pico-8 play session: hold ← + tap ❎, after a click and taps of 🅾, ❎, 🅾+❎, 🅾 in the second before t = 0

[t = 1 s] hold ← ~1s, tap ❎ ~2×
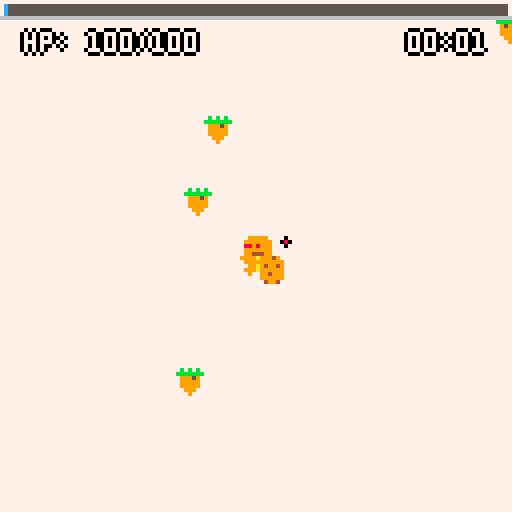
[t = 2 s] hold ← ~2s, tap ❎ ~4×
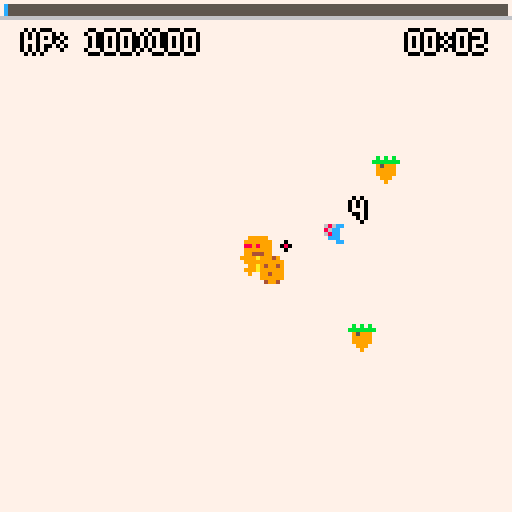
[t = 6 s] hold ← ~6s, tap ❎ ~10×
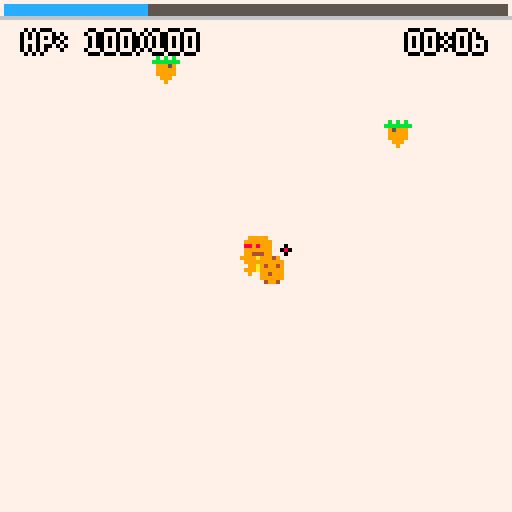
[t = 8 s] hold ← ~8s, tap ❎ ~14×
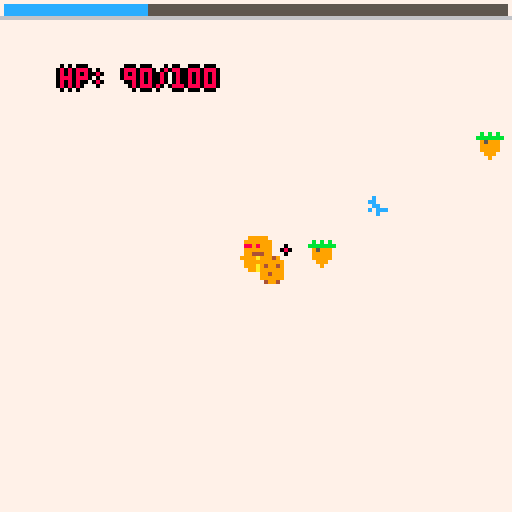

pico-8 cartridge
version 41
__lua__
--candy land survival
--by bandd

--todo: eh.
function _init()
	--global variables
 local_time=0
 --options menu
 music_flag,drums_flag,stat_flag=true,false,false
 version="1.0.2"
 pattern_s=0 
 menuitem(1,"toggle music",toggle_music)
	menuitem(2,"drums only",toggle_drums)
	menuitem(3,"show stats",show_stats)
 -----------------
 pal(14,0)
 pal(15,12+128,1)
 pal(13,1+128,1)
 pal(1,1,1)
 -----------------
 init_states()
 init_mouse()
end

function _update()
 cls(0) 
 update_states()
end

function _draw()
	draw_states()
end
-->8
--tools
--print to center with shadow
function print_b_c(t,x,y,c1,c2)
	local _x=x-#t*2
	print(t,_x+1,y,c2)
	print(t,_x-1,y)
	print(t,_x,y+1)
	print(t,_x,y-1)
	print(t,_x,y,c1)
end

--get direction from cords
function get_dir(x1,y1,x2,y2)
	return atan2(x2-x1,y2-y1)
end

--get direction from objects
function get_dir_(a,b)
	return atan2(b.x-a.x,b.y-a.y)
end


function get_dist_n(a,b,n)
 local x=abs(a.x-b.x)
 local y=abs(a.y-b.y)
 if x+y<n*1.5 then
	 local  _d=sqrt(x*x+y*y)
  return _d<n and _d or n
 else
 	return n
 end 
end

function col(a,b,r)
 local x=abs(a.x-b.x)
 if x>r then return false end
 local y=abs(a.y-b.y)
 if y>r then return false end
 return (x*x+y*y)<r*r 
end

function player_col(e,e_d,dir)
 if p_invuln_c<1 then
 	if col(_p,e,4) then
 		add_popnum(64,64,"you cant catch me!!",5)
 		add_shake(38)
 		p_take_damage(e_d,dir,true)	
		end
 end 
end

function exp_range(xp,n)
	if abs(xp.x-64)<n and 
   	abs(xp.y-64)<n then 
	 return true 
	else
		return false
	end
end

function add_shake(n)
 shake=n
end

function update_shake()
 shake=max(shake-1,0)
	shk_x=(rnd(2)-1)*shake*0.5
 shk_y=(rnd(2)-1)*shake*0.5  
end

function local_time_cal()
	local_time=time()
end

function rpd(d,rd)
 local _dir=rnd(1)
	local _rad=d+flr(rnd(rd))
	local x=64+cos(_dir)*_rad
	local y=64+sin(_dir)*_rad
	return unpack({x,y})
end

function get_inputs()
 --register last inputs
 for x=1,8 do
 	p_i_last[x]=p_inputs[x]
 end
 local wasd=split("4,7,26,22,0,40")
 --register current inputs
 for x=1,6 do
 	p_inputs[x]=btn(x-1) or stat(28,wasd[x])
 end
 --asing direction values
 for x=1,4 do
		if p_inputs[x] then
		 p_i_data[x]=1
		else
			p_i_data[x]=0
		end
	end
end

function get_down(x)
	return p_inputs[x] and not p_i_last[x]
end

--mouse click and drag
--code by otto_piramuthu
function init_mouse()
 poke(0x5f2d,1)
	mouse_down_before=false
	mx,my,drag_x,drag_y=0,0,0,0
	drag_limit,drag_angle,drag_magnitude=6,0,0
end

function get_mouse()
 mx,my=stat(32),stat(33)
 mx=min(max(mx,0),250)
 my=min(max(my,0),128)
end

function update_mouse()
	get_mouse()
	if not mouse_down_before and lclick() then
		drag_x=mx
		drag_y=my
	end
	--update last mouse
	mouse_down_before=lclick()
	local dx = mx-drag_x
	local dy = my-drag_y
	drag_angle=atan2(dx,dy)
	drag_magnitude=min(sqrt(dx*dx+dy*dy),drag_limit)
end

function lclick()
 local l=stat(34)&1!=0
	return l
end

function draw_joystick()
	if lclick() then
		circfill(drag_x,drag_y,4,12)
		for x=0,drag_magnitude do
			circfill(
				drag_x+x*cos(drag_angle),
				drag_y+x*sin(drag_angle),
				1,15)
		end	
		circfill(
		drag_x+drag_magnitude*cos(drag_angle),
		drag_y+drag_magnitude*sin(drag_angle),2,7)
	end
end

function draw_cursor()
	spr(1,mx,my)
end

function global_beat()
 return stat(56)%80<12 and 1 or 0
end

function toggle_music()
	if music_flag then
		music_flag=false
		music(-1)
	else
	 music_flag=true
		if state==1 then
		 music(32)
		end
		if state==2 then
		 music(pattern_s,3)
		end
	end
end

function toggle_drums()
	if drums_flag then
		drums_flag=false
		pattern_s=0
	else
		drums_flag=true
		pattern_s=32
	end
	if music_flag then
		if state==1 then
		 music(32)
		end
		if state==2 then
		 music(pattern_s,3)
		end
	end
end

--count or reset
function c_or_r(c,n)
	if c>n then
		return 0
	else
		return c+1
	end
end

--starting characters
function init_start_chars()
 chars={}
 char_names={
  "the aprentice",
  "the purifier",
  "the stormcaller",
  "the possessed",
  "the moonkin"
 }
 selector=1
	for x=0,4 do
		local _c={
		 s=16*x
		}
		add(chars,_c)
	end
	c_ba,c_bs=0,0
	c_w1,c_w2,c_w3,c_w4,c_w5=false
	c_l_alt,c_b_alt,c_o_alt=false
end

function char_selected()
	c_spr=14+selector*2 
	--apprentice wizard 
	if selector==1 then
		c_w5=true
	end
	--arcane priest
	if selector==2 then
		c_w1=true
	end
	--lightning sorceror
	if selector==3 then
		c_w3=true
		c_l_alt=true
		c_ba=5
	end
	--hellblood spellbade
	if selector==4 then
		c_w4=true
		c_b_alt=true
		c_ba=5
		c_bs=0.2
	end
	--moonkin
	if selector==5 then
		c_w2=true
		c_o_alt=true
		c_bs=0.2
	end
end

function selector_m(n)
	selector+=n
	if selector>5 then
		selector=1
	end
	if selector<1 then
		selector=5
	end
end

function return_tomenu()
	if btnp(5) then
		state,menu_state,selector=1,1,1
	 s_init[2]()	
	 init_start_chars()
	end
end

function show_stats()
	stat_flag=not stat_flag
end

function draw_stats()
	if stat_flag then
	 local s=split"p_spd,p_hp_r,p_armor,p_invuln_f,p_xp_double,p_xp_radius"
  for i=0,#s-1 do
   local x=4+flr(i/3)*32
   local y=98+i%3*9,6
   spr(106+i,x,y)
  	print(_ENV[s[i+1]],x+10,y+2,15) 
  end
	end
end
-->8
--gamestates
function init_states()
	--statemachine index
	state=1
	--list of init functions
	s_init={init_menu,init_game}
	--list of update functions
	s_update={update_menu,update_game}
	--list of draw functions  
	s_draw={draw_menu,draw_game}
	--init input lists
	p_i_last,p_inputs,p_i_data={},{},{}
	--init menu
	s_init[state]()
	music(32)
end

function update_states()
 get_inputs() 
	s_update[state]()
end

function draw_states()
	s_draw[state]()
end

function init_menu()
	init_start_chars()
	menu_state=1
end

function update_menu() 
 local_time_cal()
 if menu_state==1 then
 	if btnp(5) or (lclick() and not mouse_down_before) then
 		menu_state=2
		end
 else
	 if menu_state==2 then
			if btnp(5) then
				start_game()
			end
			if get_down(5) then
				menu_state=1
			end
			if get_down(1) then
				selector_m(-1)
			end
			if get_down(2) then
				selector_m(1)
			end
			if lclick() and not mouse_down_before then
				if mx<48 then 
				 if my<24 then
				  menu_state=1
				 else
				  selector_m(-1)
     end		
				end
				if mx>96 then
					selector_m(1)
				end
				if mx>52 and mx<84 then
					if my>32 and my<96 then
						start_game()
					end
				end 
			end
		end
	end
	update_mouse()
end

function start_game()
	state=2
	char_selected()
	s_init[state]()	
end

function draw_menu()
 local _b=global_beat()
 if menu_state==1 then
 	map(96,0,0,0+_b)
		print("start",54,95+_b,7)
		print("❎",60,103+_b,7)
 end
	if menu_state==2 then
	 local _spr=14+selector*2+_b
	 print("choose",64-12,32+_b,7)
		spr(15,24-_b,64)
		spr(03,96+_b,64)
		spr(_spr,60,64)
		spr(31,8-_b,8)
		print(version,4,120+_b,1)
		print_b_c(char_names[selector],64,96+_b,7,0)
	end
	draw_cursor()
end

function init_game()
	--init functions
	init_ui()
	init_player()
	init_weapons()
	init_enemies()
	init_powerups()
	init_beacons()
	init_diffman()
 --music
 if state==2 and music_flag then
 	music(pattern_s,0,1+2)
 end
 --map functions
 map_x,map_y=0,0
 --light radius
 death_r,dither_r,light_r=0,68,56
 --victory
 victory_c=0
end

function update_game()
 if p_hp>0 and bss_hp>0 then
	 if not p_leveling then 
	  update_shake()
	  update_player()
		 update_weapons()
		 update_enemies()
		 update_exp()
		 update_beacons()
		 update_ui()
		 update_shockwave()
		 update_diffman()
		 --update map
		 map_x+=p_sx
	  map_y+=p_sy
	 else
	 	update_powerups()
	 end
	 local_time_cal()
	end
 update_mouse()
 --death screen
 if death_r>312 then
 	return_tomenu()
 end
 if bss_hp<=0 then
 	victory_c+=1
 	if victory_c==15 then
 		music(-1)
		end 	
 	update_shockwave()
 	if victory_c%8==0 
 	 and victory_c<200 then
 	 sfx(3,2) 
 	 add_shockwave(
 	 	rnd(128),rnd(128),32,8)
 	end
 end
end

function draw_game()
 --draw level
 --light affect by health
 --also a "breathing" effect
 local _h=1+(p_hp_m/(p_hp+10))
 local _t=sin(time()*0.25*_h)*(_h*0.5)
 --draw circles
 circfill(64,64,100,0)
 fillp(░)
 circfill(64,64,dither_r+_t-shake*2,13)
 fillp()
 circfill(64,64,light_r+_t-shake*3,1)
 --beacon radius
 draw_beacons_r()
 draw_shockwave()
 draw_lightnings()
 --draw scrolling map
 for i=0,2 do
 	for j=0,2 do
 		map(0,0,
 		map_x%128+128*i-128,
 		map_y%128+128*j-128)
		end
 end 
 if not p_leveling then
	 draw_joystick()
 end
 draw_exp()
 draw_weapons_u()
 draw_enemies()
 draw_beacons_b()
 draw_boss()
 draw_player()
 draw_beacons_o()
 draw_weapons_o()
 draw_fireballs()
 draw_ui()
 draw_beacons_dir()
 draw_player_hp()
 draw_time(112,8,true)
 draw_stats()
 local weapons=get_weapons()
 if p_leveling then
 	draw_powerups()
 else
 	draw_player_xp()
 end
 --victory
 if victory_c>120 then
  local _v=(victory_c-120)*2
 	circfill(bss_x,bss_y,_v,0)
 	if music_flag 
 	 and victory_c==300 then
 		sfx(30)
		end
 	if victory_c>250 then
 	 texts=
 		print_b_c(
 		"you are victorius!",
 		64,48,7,0)
 		print_b_c(
 		"the hellspawn are no more!",
 		64,64,7,0)
 		print_b_c(
 		"doom: "..(doom+difficulty),
 		64,92,7,0)
 		print_b_c(
 		"level: "..p_level,
 		64,102,7,0)
 		draw_time(64,112)
 		return_tomenu()
		end
 else
 	--death
	 if p_hp==0 then
	 	dither_r-=1
	 	light_r-=1
	  if light_r < 16 then
	  	rectfill(0,63-death_r,127,64+death_r,0)
	   death_r=min(350,death_r+2)
	   if death_r==80 then
	    if music_flag then
	    	music(32)
	    end 	
	   end
	  end
	  if death_r>80 then
	   print_b_c("game over",
		   64,56,7,0)
		  if death_r>160 then
		   draw_time(64,65) 
		   if death_r>232 then
		   	print_b_c(
		   	"doom :"..(doom+difficulty),
		   	64,74,7,0)
		   	if death_r>312 then
		   		print_b_c("❎ : restart",
		   	 64,83,7,0)
		   	 print(version,4,120,1)
						end
		   end
		  end
		 end
	 end
 end
 --draw cursor above all
 draw_cursor() 
end
-->8
--player
function init_player()
	--player aim direction
	_p={x=64,y=64}
	--health stats
	p_hp,p_hp_m,p_hp_r=100,100,0.1
	p_hp_r_a,p_regen_c=0,0
	--invuln frames
	p_invuln_f=30+c_ba
	p_invuln_c=0 --invuln counters
	--direction
	p_dir,p_dx,p_dy,p_sx,p_sx=0,0,0,0,0
	--other stats
	p_armor=0+c_ba
	p_spd=1.5+c_bs
	--level stats
	p_level,p_xp,p_xp_nextlevel,p_xp_double,p_xp_radius=unpack(split"1,0,0,0,28")
	calc_level_ex()
	p_leveling=false
 --animation variable
	p_s,p_flip=1,false	
	p_spr=c_spr
end

function update_player()
 --get direction (joystick check)
 get_direction()
 --set direction for movement
	set_direction()
	--regen update
	update_regen()
	--animation loop
 animate_player()
 --invulnerability counters
 p_invuln_c=max(p_invuln_c-1,0)
end

function get_direction()
 if lclick() then
  if drag_magnitude>1 then
  	p_dx=-cos(drag_angle)
	  p_dy=-sin(drag_angle)
  else
  	p_dx=0
  	p_dy=0
  end		
	else
		p_dx=p_i_data[1]-p_i_data[2]
		p_dy=p_i_data[3]-p_i_data[4]
	end
end

function set_direction()
 --get input and determine
 --direction
	p_sx,p_sy=p_dx,p_dy
	--set speed of each
	if abs(p_sx)==abs(p_sy) then
	 p_sx*=p_spd*0.7
	 p_sy*=p_spd*0.7
	else
		p_sx*=p_spd
	 p_sy*=p_spd
	end	
end

function update_regen()
	p_regen_c+=1 
	if p_regen_c>29 then
		p_regen_c=0
		p_hp_r_a+=p_hp_r
		if p_hp_r_a>1 then
			p_hp+=flr(p_hp_r_a)
			p_hp=min(p_hp,p_hp_m)
			p_hp_r_a-=flr(p_hp_r_a)
			add_popnum(64,56,"♥",10,true)
		 sfx(06,3)
		end
	end
end

--player take damage
---d is dmg
---i is boolean for iframes
function p_take_damage(d,i)
 sfx(2,3)
 local _d=d-p_armor
 if _d<ceil(d*0.4) then 
 	_d=ceil(d*0.4)
 end
	p_hp=max(p_hp-max(1,d-p_armor),0)
	if (i) p_invuln_c=p_invuln_f
end

function animate_player()
	--animation control
	if p_sx!=0 or p_sy!=0 then
		p_s+=1
	else
		p_s=0
	end
end

function draw_player()
	if not p_flip then
		if(p_sx>0)p_flip=true
	else
		if(p_sx<0)p_flip=false
	end
 --draw player
 if (p_invuln_c/2%2<1) then
  --spr(16+ceil(p_s*0.35%4),60,60,1,1,p_flip)
  draw_player_shadow()
  spr(p_spr+flr(p_s*0.35%2),
  60,60,
  1,1,p_flip)
 end
end

function draw_player_shadow()
 pal(12,0)
 pal(7,0)
 local _s=p_spr+flr(p_s*0.35%2)
	spr(_s,59,60,1,1,p_flip)
 spr(_s,61,60,1,1,p_flip)
 spr(_s,60,59,1,1,p_flip)
 spr(_s,60,61,1,1,p_flip)
 pal(12,12)
 pal(7,7)
end

-------------------------
--experience functions
-------------------------

function drop_exp(_x,_y,_xp)
 if #xp_list>135 then return end
	local _e={
	 x=_x,
	 y=_y,
		xp=_xp,
		d=600
	}
	add(xp_list,_e)
end

function update_exp()
	for xp in all(xp_list) do	 	 
	 if xp.d<=0 then
	 	del(xp_list,xp)
  else
   xp.d-=1
		 if exp_range(xp,p_xp_radius) then
		  local _dir=get_dir(64,64,xp.x,xp.y)
			 xp.x-=cos(_dir)*3
				xp.y-=sin(_dir)*3
			 if exp_range(xp,2) then
			  p_gain_xp(1)
			  sfx(1,2)
			 	del(xp_list,xp)		 	
	   end
	  else
	  	xp.x+=p_sx
	   xp.y+=p_sy
   end
	 end
	end
end

function draw_exp()
	for xp in all(xp_list) do
	 if exp_range(xp,64) then
	  local _b=xp.d<60 and xp.d%3<1
	  if not _b then
   	spr(2,xp.x-2,xp.y-3)
   end
  end		
	end
end

function calc_level_ex()
 local _xp=(p_level*p_level*0.45)+3
	p_xp_nextlevel=_xp
end

function p_gain_xp(n)
 if p_xp_double>0 then
 	local _r=ceil(rnd(100))
 	if _r<=p_xp_double then
 		p_xp+=n*2
 		add_popnum(54,56,"x2 xp",10,true)
		else
			p_xp+=n
		end
 else
 	p_xp+=n
 end	
	if p_xp>=p_xp_nextlevel then
		p_level_up()
	end
end

function p_level_up()
 sfx(4,3)
 if p_hp>0 then
 	p_xp-=p_xp_nextlevel
		p_level+=1	
		generate_powerups()
		p_leveling=true
		calc_level_ex()
		p_invuln_c=30
		if p_level%4==0 then
 	 power_up(
 	 gen_p_up(
 	 	get_random_passive()),
 	 false,
 	 true)
  end
 end
end
-->8
--weapons
function init_weapons()
 weapon_levels={0,0,0,0,0}
	init_cloak (c_w1)
	init_sphere(c_w2)
	init_strike(c_w3)
	init_blade (c_w4)
	init_arrow (c_w5)
	init_level_ups()
end

function update_weapons()
	update_cloak()
	update_sphere()
	update_strike()
	update_blade()
	update_arrow()
end

function draw_weapons_u()
	draw_cloak()
	draw_strike()
end

function draw_weapons_o()
	draw_sphere()
	draw_blade()
	draw_arrow()
end

------------------------
--weapon 1:flame cloak--
------------------------
function init_cloak(_b)
	cloak_state,cloak_id,cloak_r=_b,1,16 --radius
	cloak_d,cloak_t=3,15 --tick rate (b_mem)
	if cloak_state then
		weapon_levels[1]=1
	end
	--fire
	c_fire={}
end

function update_cloak()
 if not cloak_state then return end
	update_fire()
	for e in all(enemies) do
	 local _dam=e_bullet_mem(e,cloak_id)
	 if _dam then
	  if col(_p,e,cloak_r+e.r) then 	
   	e_take_damage(e,cloak_d,cloak_id,cloak_t)
	  end
	 end
	end
	if boss_mem(cloak_id) 
	 and bss_s_a then
		if col(_p,b_pos,cloak_r+10) then
			boss_damaged(cloak_d,cloak_id,cloak_t)
		end
	end
end

function draw_cloak()
 if not cloak_state then return end
 draw_fire()
 local _t=flr((time()*2)%4)+1
 local _l={🐱,⧗,▒,░}
 local _p={12,15,12,15}
	fillp(_l[_t])
	circ(64,64,cloak_r,_p[_t])
	fillp()
end

function cloak_p_up(p)
	if p.st==1 then 
		cloak_r+=p.am return end
	if p.st==2 then 
		cloak_d+=p.am	return end
	if p.st==3 then
		cloak_t-=p.am return end
end

--fire update
function add_fire()
	local _f={
		x=0,
		y=0,
		d=30
	}
	_f.x,_f.y=rpd(8,cloak_r-8)
	add(c_fire,_f)
end

function update_fire()
 add_fire()
	for f in all(c_fire) do
		f.d-=1
		if f.d<0 then
			del(c_fire,f)
		end
		f.y-=0.2
	end
end

function draw_fire()
	for f in all(c_fire) do
		pset(f.x,f.y,f.d>7 and 12 or f.d>3 and 15 or 1)
	end
end



---------------------------
--weapon 2:gravity sphere--
---------------------------

function init_sphere(_b)
	sphere_state,sphere_id=_b,2 --id
	sphere_r,sphere_o=2,12 --orbit radius
	sphere_d,sphere_c=4,2  --count
	sphere_time,sphere_time_counter=0,0
	sphere_alt1=false
	sphere_alt2=c_o_alt
	
	if sphere_state then
		weapon_levels[2]=1
	end
end

function sphere_p_up(p)
	if p.st==1 then 
		sphere_r+=p.am return end
	if p.st==2 then 
		sphere_o+=p.am	return end
	if p.st==3 then
		sphere_d+=sphere_alt2 and p.am+2 or p.am 
		return end
	if p.st==4 then
		sphere_c+=p.am return end
end

function update_sphere()
 if not sphere_state then return end
 sphere_time+=time()-local_time
 for e in all(enemies) do
  local _dam=e_bullet_mem(e,sphere_id)
  if _dam then
   --outer radius
   local _or=sphere_o*1.5+sphere_r+e.r
			local _d=col(_p,e,_or)
			--check if enemy in orbit
			--within outer, ouside inner
			if _d then
			 for x=1,sphere_c do
					local _s=get_sphere_pos(
						x,sphere_alt1,0,sphere_alt2)
					local _dist=sphere_r+e.r
				 _d=col(_s,e,_dist)	
				 if _d then
				  local _f=sphere_alt2 and 3 or 0
		   	e_take_damage(e,sphere_d,sphere_id,15-_f,true)
	    end
				end
	  end
	 end
	end
	if boss_mem(sphere_id) 
	 and bss_s_a then
		for x=1,sphere_c do
			local _s=get_sphere_pos(
				x,sphere_alt1,0,sphere_alt2)
			local _dist=sphere_r+8
		 if col(_s,b_pos,_dist)	then
		  local _f=sphere_alt2 and 3 or 0
		 	boss_damaged(sphere_d,sphere_id,15-_f)
	  end
	 end
	end
end

function draw_sphere()
 if not sphere_state then return end	
	if not sphere_alt1 then
		for y=3,1,-1 do
			for x=1,sphere_c do
			 if sphere_alt2 then
			  fillp(★)
			 	circ(64,64,sphere_o,15)
			 	fillp()
    end
			 local s=
			 	get_sphere_pos(
			 	x,sphere_alt1,y,sphere_alt2)
				circfill(
					s.x,s.y,
					y==1 and sphere_r or 1,
					y>2 and 15 or 12)
			 if y==1 then
			  local _a=flr(sphere_r/2)
			  rectfill(
			  s.x-_a,s.y-_a,
			  s.x+_a,s.y+_a,8)
	   end
			end
		end
	end
end

function get_sphere_pos(i,_a,i2,_b) 
	local _t=sphere_time*0.5
	if _a then _t=_t*.2 end
	if _b then _t=_t*2  end
	if _a and _b then
		_t*=5
	end
	local _f=i/sphere_c--c.division
	if i2 then 
		_f-=i2*0.025+0.025 --trail
	end
	local _r=sphere_o
	if _a then _r*=0.5*sin(sphere_time) end
 if _b then _r*=0.5 end
 local _x=64+sin(_t+_f)*_r
	local _y=64+cos(_t+_f)*_r
	if _b then
	 local _t2=_t*0.1
		_x+=sin(_t2)*sphere_o
	 _y+=cos(_t2)*sphere_o
	end
	local _s={x=_x, y=_y}
	return _s
end

---------------------------
--weapon 3:orbital strike--
---------------------------

function init_strike(_b)
	strike_state,strike_id=_b,3  --id
	strike_r,strike_d=8,8   --damage
	strike_c,strike_cd=1,0
	strike_tm,strike_alt_1=120,c_l_alt
	strikes={}
	if strike_state then
		weapon_levels[3]=1
	end
end

function strike_p_up(p)
	if p.st==1 then 
		strike_r+=p.am return end
	if p.st==2 then 
		strike_d+=p.am	return end
	if p.st==3 then
		strike_c+=p.am return end
	if p.st==4 then
		strike_tm-=p.am return end
	if p.st==5 then
		strike_alt_1=true return end
end

function add_strike(_x,_y,_id)
	local _s={
		x=_x, --posx
		y=_y, --posy
		id=_id,
		d=12 --duration
	}
	add(strikes,_s)
end

function update_strike()
 if not strike_state then return end
 --check cd and add_strike
	if strike_cd<=0 and #enemies>0 then
	 strike_cd=strike_tm
	 for x=1,strike_c do
	  sfx(5)
	  if strike_alt_1 then
	  	add_strike(64,64,x*3)
	  	if bss_s_a and x==1 then
    	add_strike(bss_x,bss_y,x*3)
    end
   else
    if bss_s_a and x==1 then
    	add_strike(bss_x,bss_y,x*3)
    else
	   	local _r=ceil(rnd(#enemies))
				 add_strike(
				  enemies[_r].x,
				 	enemies[_r].y,x*3)
			 end
   end 	
  end
	else
		strike_cd=max(strike_cd-1,0)
	end
	--strike check
	for s in all(strikes) do
	 --check enemies to hit
	 if s.d<11 then
		 for e in all(enemies) do
	  	local _dam=e_bullet_mem(e,strike_id)
		 	if _dam then
		 	 local rad=strike_r
		 	 if strike_alt_1 then
		 	 	rad+=5
     end
					if col(s,e,rad+e.r) then
						e_take_damage(e,strike_d,s.id,30)
					end
				end
		 end
  end 
  --hit boss
  if boss_mem(strike_id) 
   and bss_s_a then
			if col(_p,b_pos,strike_r+12) then
				boss_damaged(strike_d,s.id,30)
			end
		end
	 --move with player
	 s.x+=p_sx
		s.y+=p_sy
	 --clean up
		s.d-=1
		if s.d<=0 then 
			del(strikes,s) 
		end
	end
end

function draw_strike()
 if not strike_state then return end
	for s in all(strikes) do
	 local _c=s.d<4 and 7 or 12
	 fillp(▒)
	 circ(s.x,s.y,strike_r+(8-s.d)*strike_r*0.25,_c)
		fillp()
		for i=-1,1 do
			line(s.x+i,s.y,s.x+i,s.y-256,i==0 and 7 or 12)
		end
		fillp(░)
		circ(s.x,s.y,strike_r,_c)
		fillp()
		circfill(s.x,s.y,strike_r*0.5,_c)	 
	end
end

----------------------------
--weapon 4:returning blade--
----------------------------

function init_blade(_b)
	blade_state=_b
	blade_return=false
	blade_id,blade_r,blade_d,blade_cd,blade_c,blade_s,blade_ts,blade_sf,blade_x,blade_y,blade_dir,blade_frame,blade_ball
  =unpack(split"4,6,4,120,0,2,2,0.05,64,64,0,12,-1")  
	blade_alt1=c_b_alt
	if blade_state then
		weapon_levels[4]=1
	end
end

function blade_p_up(p)
	if p.st==1 then 
		blade_r+=p.am 
		if blade_alt1 then
			blade_r+=2
		end
		return end
	if p.st==2 then 
		blade_d+=p.am
		if	blade_alt1 then
			blade_d+=3
		end
		return end
	if p.st==3 then
		blade_cd-=p.am return end
	if p.st==4 then
	 if blade_alt1 then
	  blade_frame-=1
	 else
	  blade_s+=p.am 
		 blade_ts+=p.am
  end
		return 
	end
	if p.st==5 then
		blade_alt1=true return end
end

function update_blade()
 if not blade_state then return end
 --check if blade is ready
	if blade_c<=0 and #enemies>0 then
		blade_c=blade_cd
		if blade_ball!=-1 and blade_alt1 then
			blade_dir=blade_ball
			blade_ball=-1
		else
			local _r=ceil(rnd(#enemies))
			blade_dir=get_dir(
			 enemies[_r].x,
				enemies[_r].y,
				64,64)
			blade_x=64
		 blade_y=64
		end
		blade_ts=blade_s
		blade_return=false
	else
		blade_c=max(blade_c-1,0)
	end
	--blade movement
	if blade_c>0 then
		if not blade_return then
		 blade_moveout()
		else
		 if blade_alt1 then
		 	futbol_blade()
   else		
			 blade_comeback()
	  end
		end
	end
	--blade collision
	if blade_x!=64 and blade_y!=64 and blade_c>0  then
		--enemy colission
		for e in all(enemies) do
	 	local _dam=e_bullet_mem(e,blade_id)
	 	if _dam then
				if col({x=blade_x,y=blade_y},
					e,blade_r+e.r) then
					e_take_damage(e,blade_d,blade_id,blade_frame,true)
				end
			end		
		end
		--boss collision
		if boss_mem(blade_id) 
		 and bss_s_a then
			if col({x=blade_x,y=blade_y},
				b_pos,blade_r+8) then
				boss_damaged(
					blade_d,
					blade_id,30)
			end
		end
	end	
end

function blade_moveout()
	blade_ts*=1-blade_sf
	blade_x-=cos(blade_dir)*blade_ts-p_sx
	blade_y-=sin(blade_dir)*blade_ts-p_sy
 if blade_c<blade_cd-20 then
 	blade_return=true
 end
end

function blade_comeback()
	if abs(64-blade_x)>2 or
    abs(64-blade_y)>2 then
	 blade_dir=get_dir(64,64,blade_x,blade_y)
	 blade_ts*=1+blade_sf
	 local _x=-p_sx+cos(blade_dir)*blade_ts
	 local _y=-p_sy+sin(blade_dir)*blade_ts
 	blade_x-=_x
	 blade_y-=_y
 else
 	blade_x=64
 	blade_y=64
 end
end

function futbol_blade()
	if col({x=blade_x,y=blade_y},
		_p,blade_r+6) and blade_alt1 then
		blade_c=1
		blade_ball=get_dir(
			blade_x,blade_y,64,64)
	 sfx(07,2)
	 p_invuln_c=12
	end
	blade_x+=p_sx
	blade_y+=p_sy	
end

function draw_blade()
	if blade_x!=64 and blade_y!=64 and blade_c>0 then
		--circ(blade_x,blade_y,blade_r,7)
		local _x=cos(blade_c/10)*blade_r
		local _y=sin(blade_c/10)*blade_r
		local _sx=0
		local _sy=0
		for x=0,4 do
		 _sx=0
		 _sy=0
		 if x==0 then _sx= 1 end
		 if x==1 then _sx=-1 end
		 if x==2 then _sy= 1 end
		 if x==3 then _sy=-1 end
		 pal(12,12)
		 pal(7,7)
		 if x<4 then 
		 	pal(12,12)
		 	pal(7,12)
   end
			line(
				blade_x-_x+_sx,
				blade_y-_y+_sy,
				blade_x+_x+_sx,
				blade_y+_y+_sy,7)
			if blade_alt1 then
			circfill(
			 blade_x-_x+_sx,
			 blade_y-_y+_sy,
			 1,7)
			circfill(
			 blade_x+_x+_sx,
			 blade_y+_y+_sy,
			 1,7)
			else
		 circfill(
			 blade_x-_x*0.5+_sx,
			 blade_y-_y*0.5+_sy,
			 1,7)
			end
		end	
	end
end

-------------------------
--weapon 5:arcane arrow--
-------------------------

function init_arrow(_b)
	arrow_state=_b
	arrow_id,arrow_r,arrow_d,arrow_s,arrow_dur,arrow_ran,arrow_p,arrow_c,arrow_cd=unpack(split"5,2,4,2,24,24,1,0,15") 
	arrows={}
 if arrow_state then
		weapon_levels[5]=1
	end
end

function arrow_p_up(p)
	if p.st==1 then 
		arrow_r+=p.am return end
	if p.st==2 then 
		arrow_d+=p.am	return end
	if p.st==3 then
		arrow_s+=p.am return end
	if p.st==4 then
		arrow_dur+=p.am 
		arrow_ran+=p.am return end
	if p.st==5 then
		arrow_p+=p.am return end
	if p.st==6 then
		arrow_cd-=p.am return end
end

function add_arrow(_d)
	local a={
		x=64,
		y=64,
		d=arrow_dur,
		dir=_d,
		s=arrow_s,
		p=arrow_p
	}
	add(arrows,a)
end

function update_arrow()
 if not arrow_state then return end
 --shoot arrow
	if arrow_c<=0 then
	 --reset cooldown
	 arrow_c=arrow_cd
	 --get the closets enemy
		local _dist=128
  local _dir=-1
		for e in all(enemies) do
			local _d=get_dist_n(_p,e,_dist)
			if _d<_dist then
				_dist=_d
				_dir=get_dir(e.x,e.y,64,64)
			end
		end
		--target boss first
		local bss_dist=get_dist_n(
			_p,{x=bss_x,y=bss_y},
			arrow_ran)		
		if bss_dist<arrow_ran 
		 and bss_s_a then
			_dir=get_dir(
				bss_x,bss_y,64,64)
			add_arrow(_dir)
		else
			--add arrow if in range
			if _dist<arrow_ran then
				add_arrow(_dir)
			end
		end	
	else
		arrow_c=max(arrow_c-1,0)
	end
	--update arrows
	for a in all(arrows) do
	 --move
		a.x-=cos(a.dir)*a.s-p_sx
		a.y-=sin(a.dir)*a.s-p_sy
		--duration & destroy
		a.d-=1
		if a.d<=0 then
			del(arrows,a)
		end
		--boss
		if boss_mem(arrow_id) then
			if col(a,b_pos,
				arrow_r+8) then
				boss_damaged(
					arrow_d,
					arrow_id,
					12)
			end
		end
	end
	--collision
	for e in all(enemies) do
 	local _dam=e_bullet_mem(e,arrow_id)
 	if _dam then
 	 for a in all(arrows) do
				if col(a,e,arrow_r+e.r) then
					e_take_damage(e,arrow_d,arrow_id,arrow_cd,true)
				 a.p-=1
				 if a.p<0 then
				 	del(arrows,a)
     end
				end
   end	
		end		
	end
end

function draw_arrow()
	for a in all(arrows) do
	 local _x=cos(a.dir)*a.s*0.7
		local _y=sin(a.dir)*a.s*0.7
		fillp(░)
		circfill(a.x+_x*2,a.y+_y*2,arrow_r,12)
		fillp()
		circfill(a.x+_x,a.y+_y,arrow_r,12)
		circfill(a.x,a.y,arrow_r,7)
	end
end

------------------------
--levelup! managements--
------------------------
function init_level_ups()
 ---------------------
	-- cloak level ups --
	---------------------
	cloak_lv=split(
	 [[1,1,2,+2 radius
	 1,2,3,+3 damage
	 1,3,1,faster dmg
	 1,1,3,+3 radius
	 1,2,4,+4 damage
	 1,3,2,faster dmg
	 1,1,5,+5 radius
	 1,2,5,+5 damage
	 1,3,2,faster dmg
	 1,1,6,+6 radius
	 1,2,6,+6 damage
	 1,3,3,faster dmg]],"\n")
	cloak_maxed=false
 ----------------------
	-- sphere level ups --
	----------------------
 sphere_lv=split(
  [[2,4,1,more ●
		2,2,4,orbit+
	 2,3,8,+6 damage
	 2,1,1,bigger ●
	 2,4,2,more ●
	 2,2,6,orbit+
	 2,1,1,bigger ●
	 2,3,10,+8 damage
	 2,2,4,orbit+
	 2,4,3,more ●
  2,2,4,orbit+
	 2,3,10,+12 damage]],"\n")
	sphere_maxed=false	
 ----------------------
	-- strike level ups --
	----------------------
 strike_lv=split(
 [[3,1,5,+5 radius
 3,2,8,+8 damage
 3,4,20,+frequency
 3,3,1,+impacts
 3,1,7,+7 radius
	3,2,10,+10 damage
	3,4,25,+frequency
	3,3,1,+impacts
	3,1,9,+9 radius
	3,2,12,+12 damage
	3,4,30,+frequency
	3,3,1,+impacts]],"\n")
	strike_maxed=false
	---------------------
	-- blade level ups --
	---------------------
	blade_lv=split(
		[[4,1,2,+size
		4,2,4,+4 damage
		4,4,1,+speed
		4,3,15,-cooldown
		4,2,6,+6 damage
		4,4,1,+speed
		4,1,2,+size
		4,3,15,-cooldown
		4,4,1,+speed
		4,1,2,+size
		4,2,10,+10 damage
		4,3,15,-cooldown]],"\n")
	blade_maxed=false
	---------------------
	-- arrow level ups --
	---------------------	
	arrow_lv=split(
		[[5,3,2,+speed
		5,2,3,+3 damage
		5,4,12,+range
		5,5,1,+piercing
	 5,6,3,-cooldown
		5,2,4,+4 damage
		5,4,12,+range
		5,1,2,+radius
		5,5,2,+piercing
		5,2,5,+5 damage
	 5,6,3,-cooldown
	 5,6,3,-cooldown]],"\n")
	arrow_maxed=false
end

function get_cloak_next_p_up()
	return cloak_lv[1]
end

function get_sphere_next_p_up()
	return sphere_lv[1]
end

function get_strike_next_p_up()
	return strike_lv[1]
end

function get_blade_next_p_up()
	return blade_lv[1]
end

function get_arrow_next_p_up()
	return arrow_lv[1]
end

function cull_top_p_up(n)
 weapon_levels[n]+=1
	if n==1 then
		del(cloak_lv,get_cloak_next_p_up())
		if (#cloak_lv==0) cloak_maxed=true
	end
	if n==2 then
		del(sphere_lv,get_sphere_next_p_up())
		if (#sphere_lv==0) sphere_maxed=true
	end
	if n==3 then
		del(strike_lv,get_strike_next_p_up())
		if (#strike_lv==0) strike_maxed=true
	end
	if n==4 then
		del(blade_lv,get_blade_next_p_up())
		if (#blade_lv==0) blade_maxed=true 
	end
	if n==5 then
		del(arrow_lv,get_arrow_next_p_up())
		if (#arrow_lv<1) arrow_maxed=true
	end
end
-->8
--enemies
function init_enemies()
	enemies={}
	xp_list={}
end

function add_enemy(_x,_y)
 --enemy declaration
	local e ={
		x=_x,  --starting x
		y=_y,  --starting y
		d=0,   --direction to player
		r=4,   --radius
		s=d_spd, --speed
		hp=d_hp, --hitpoints
		dam=d_dam,--contact damage
		sp=d_s,
		--bullet memory
		bm={}
	}
	add(enemies,e)
end

function cell_angle()
	--offset degree
 --alpha of --0.25-0.3*2
 --4 sections of the circle
	--randomly pick one
	return 0.075+(rnd(1)/10)+(ceil(rnd(4))-1)*0.25
end

function add_enemy_r()
 local x,y=rpd(72,32)
	add_enemy(x,y)
end

function reset_enemy_pos(e)
 e.x,e.y=rpd(128,32)
end

function update_enemies()
	for e in all(enemies) do
	 --reset position if one
		--axis distance is too large
		if abs(64-e.x)>176 or
			abs(64-e.y)>176 then
			reset_enemy_pos(e)
		end
	 --get direction to player
	 e.d=get_dir(64,64,e.x,e.y)
	 --move
	 --player moves enemies
	 e.x-=cos(e.d)*e.s-p_sx
		e.y-=sin(e.d)*e.s-p_sy	
		--check player collide
		player_col(e,e.dam,e.d)
		--reduce frame of memories
		for m in all(e.bm) do
			if (m.f>0) then
				m.f-=1
			else
				del(e.bm,m)
			end
		end
	end
	
	--circ collision push for enemies
	for _x=1, #enemies-1 do
		for _y=_x+1, #enemies do
		 local r=enemies[_x].r+enemies[_y].r
			if col(enemies[_x],enemies[_y],r) then
			 local _dist=get_dist_n(enemies[_x],enemies[_y],10)
			 local _dir =get_dir_(enemies[_x],enemies[_y])
				local _dif =r-_dist
				enemies[_y].x+=cos(_dir)*_dif
				enemies[_y].y+=sin(_dir)*_dif
			end			
		end
	end
end

function e_bullet_mem(e,id)
	--default to take damage
 local take_damage=true	
 --check if enemy has memory 
 if (#e.bm>0) then
  --check for all memories
  for mem in all(e.bm) do
   --if we find the id
   --of this bullet in
   --the memories
 	 if mem.id == id then
 	  --dont take damage
 	 	take_damage=false
   end
  end
 end
 return take_damage
end

function e_take_damage(e,_d,_id,_f,_k)
	e.hp-=_d
	sfx(3,2)
	add_popnum(e.x,e.y,_d,5)	
	if(e.hp<=0) then
	 drop_exp(e.x,e.y,1)
		del(enemies,e)
		return
	else
		if _k then
		 local k_dis=_d
		 if k_dis<e.hp*2 then
		 	k_dis=_d*0.25
   end
			e.x+=cos(e.d)*k_dis
			e.y+=sin(e.d)*k_dis
		end
	end
	local m={
		id=_id,
		f=_f
	}
	add(e.bm,m)
end

function draw_enemies()
	for e in all(enemies) do
	 --flip control
	 local _f=false
	 if (e.x>64) _f=true
	 --recently hit flicker
	 local flick=0
	 if(#e.bm>0) flick=16
	 if(time()%2>0) flick=0
	 --draw
		spr(
			e.sp+time()*8%2+flick,
			e.x-3,e.y-3,1,1,_f)
	end 
end

---------------------
-- beacons of doom --
---------------------

function init_beacons()
	beacons={}
	bcn_counter=30*45
	bcn_timer=30*45
end

function update_beacons()
 --add beacon on timer
 bcn_counter=c_or_r(bcn_counter,bcn_timer)
	if bcn_counter==0 then
		local _b={
			x=0,
			y=0,
			d=30*45,
			r=42,
			c=0
		}
		_b.x,_b.y=rpd(96,32)
		add(beacons,_b)
	end
	--update beacon timer
	for b in all(beacons) do
	 --move
	 b.x+=p_sx
		b.y+=p_sy	
	 --charge
	 local p_in_range=col(_p,b,b.r)
	 if p_in_range then
	 	b.c+=1
	 	if b.c>30*10 then
	 		add_doom()
	 		add_popnum(b.x,b.y,
	 		"+doom!",15,true)
	 		beacon_death(b)
	 		add_shockwave(b.x,b.y,25,8)
	 		del(beacons,b)
	 		sfx(5,2)
			end 	 
  else
		 --duration
			b.d-=1
			if (b.d<0) del(beacons,b)
		end
	end
end

function draw_beacons_r()
	for b in all(beacons) do
	 local _r=42*b.c/(30*10)
		circfill(b.x,b.y,_r,2)
		circ(b.x,b.y,b.r,12)
	end
end

function draw_beacons_dir()
	for b in all(beacons) do		
		local dir=get_dir(64,64,b.x,b.y)
		local x=64+cos(dir)*8
		local y=64+sin(dir)*8
		circfill(x,y,1,0)
		pset(x,y,8)
	end
end

function draw_beacons_b()
	for b in all(beacons) do
	 if b.y<65 then
	 	spr(12,b.x-3,b.y-8+sin(time()))
		 spr(13,b.x-3,b.y-4)
  end	
	end
end

function draw_beacons_o()
	for b in all(beacons) do
	 if b.y>=65 then
	 	spr(12,b.x-3,b.y-8+sin(time()))
		 spr(13,b.x-3,b.y-4)
  end	
	end
end
-->8
--ui
function init_ui()
	init_popnums()
	init_shockwave()
	ig_time=0
 --screen shake
 shake=0
	shk_x=0
	shk_y=0
end

function update_ui()
	update_popnums()
	ig_time+=time()-local_time	
end

function draw_ui()
	draw_popnums()
end

function init_popnums()
	popnums={}
end

function draw_player_hp()
 local _c=shk_x!=0 and 8 or 7
	print_b_c(
	"hp: "..p_hp.."/"..p_hp_m,
	28+shk_x,8+shk_y,_c,0)	
end

function draw_player_xp()
	rectfill(0,0,127,4,5)
	rectfill(1,1,flr(p_xp/p_xp_nextlevel*126),3,12)
	rect(0,0,127,4,7)
	rect(0,4,127,4,6)
end

function add_popnum(_x,_y,_n,_d,_c)
	local _p={
	 x=_x-1, --posx
	 y=_y-2, --posy
		n=_n, --number
		d=_d, --duration
		c=false
	}
	if _c then _p.c=true end
	add(popnums,_p)
end

function update_popnums()
	for p in all(popnums) do
	 p.x+=p_sx+shk_x
		p.y+=p_sy-2+shk_y
		if p.c then
			p.y+=1
		end
		p.d-=1
		if p.d<=0 then 
			del(popnums,p) 
		end
	end
end

function draw_popnums()
	for p in all(popnums) do
	 print_b_c(p.n.."",p.x,p.y,7,0)
	end
end

function draw_time(x,y,s)
 local _c=shk_x!=0 and 8 or 7
	local _x=flr(ig_time)%60
 local _y=(flr(ig_time)-_x)/60
 if not s then _c=7 end
 local at_x=x
 local at_y=y
 if s then 
 	at_x-=shk_x
 	at_y-=shk_y
 end
 if(_x<10) _x="0".._x
 if(_y<10) _y="0".._y 
 print_b_c(_y..":".._x,
 	at_x,at_y,_c,0)
end

function init_shockwave()
	s_wave={}
end

function update_shockwave()
	for s in all(s_wave) do
		s.r+=4
		s.d-=1
		if s.d<=0 then
			del(s_wave,s)
		end
	end
end

function add_shockwave(_x,_y,_d,_c)
	local _s={
	 x=_x,
		y=_y,
		d=_d,
		c=_c,
		r=0
	}
	add(s_wave,_s)
end

function draw_shockwave()
	for s in all(s_wave) do
		circ(s.x,s.y,s.r,s.c)
	end
end
-->8
--powerups
function init_powerups()
 --list for ui interaction
	screen_powerups={}
	--weapons powerups
	wpn_p_ups={
		cloak_p_up,
		sphere_p_up,
		strike_p_up,
		blade_p_up,
		arrow_p_up
	}
 wpn_level={
	 get_cloak_next_p_up,
	 get_sphere_next_p_up,
	 get_strike_next_p_up,
	 get_blade_next_p_up,
	 get_arrow_next_p_up
 }
 wpn_unlock={
 	"0,1,0,flame cloak!",
 	"0,2,0,astral orbit!",
 	"0,3,0,falling star!",
 	"0,4,0,arcane edge!",
 	"0,5,0,magic bolt!"
 }
 --passive powerups
 pass_p_ups={
	 health_p_up,
	 speed_p_up,
	 hp_reg_p_up,
	 armor_p_up,
	 iframe_p_up,
	 double_xp_p_up,
	 radius_xp_p_up
 }
 passives={}
 init_passives()
 --counter (to not spam it)
 p_up_c=0
 --animation sfx
 p_up_t=0
end

function update_powerups()
 p_up_c+=1
 if p_up_c<30 then return end
 --selection with directionals
 for x=1,4 do
 	if p_inputs[x] and not p_i_last[x] then
 		i_sect= x%2>0 and i_sect-1 or i_sect+1
		 if i_sect<1 then i_sect=3 end
		 if i_sect>3 then i_sect=1 end
		end
 end
 --click/touch selection
	if not mouse_down_before and lclick() then
		if mx>=48 and mx<112 then
		 local _s=i_sect
		 i_sect=-1
			if my>=38 and my<54 then
				i_sect=1
			end
			if my>=56 and my<72 then
				i_sect=2
			end
			if my>=74 and my<90 then
				i_sect=3
			end
			if i_sect>0 then
				p_leveling=false
				power_up(
					screen_powerups[i_sect],
					screen_powerups[i_sect].tp<17)
	 		return
			else
				i_sect=_s
			end
		else
			return
		end		
	end
	--❎ selection
	if p_inputs[6] and not p_i_last[6] then
		p_leveling=false
		power_up(
			screen_powerups[i_sect],
			screen_powerups[i_sect].tp<17)
	 return
	end
end

function draw_powerups()
 p_up_t=min(p_up_t+2,100)
 --area
	rectfill(0,32,0+p_up_t*16,96,0)
	line(-1,33,0+p_up_t*16,33,6)
	line(-1,95,0+p_up_t*16,95,6)
	if p_up_t>10 then
		--item bg
		for i=1,3 do
			spr(64,48,20+18*i,2,2)
		end
	end
	--power up sprites
	for x=1,3 do
	 if p_up_t>20+x*3 then
	 	local _x,_y=48,20+18*x
		 local _sm,_spr=0,0
		 local size=1
			local t=screen_powerups[x].tp
			if t<17 then
				size=2
				if t==0 then
				 local st=screen_powerups[x].st
					_spr=64+st*2
				else
					_spr=64+t*2
				end
			else
			 _sm+=4
			 _spr=105-17+t		
			end	
			spr(_spr,_x+_sm,_y+_sm,
				size,size)
			print(screen_powerups[x].tx,
		 	_x+24,_y+5,7)	
  end
	end
	
	--selector and text
	if p_up_t>30 then
	 print_b_c("level "..p_level,20,43,7,0)
 	spr(3,36+flr(time()%2),24+18*i_sect)		
		print("choose!",6,58,7)
		print("❎",14,67,5)
		print("❎",14,66,7)
		
			--icons
		local w=get_weapons()
		local x=0
		for _w in all(w) do
		 spr(6+_w,3+x,80)
		 local l=weapon_levels[_w]
		 print(l>1 and l-1 or "",8+x,85)
			x+=12
		end
	end	
end

--generate
function generate_powerups()
 screen_powerups={}
	--weapon upgrade
	local data_1=obtain_power_slot1()
 add(screen_powerups,gen_p_up(data_1)) 	
	--weapon or passive
	local data_2=obtain_power_slot2()
	for x=1,3 do
		if data_2==data_1 then
			data_2=obtain_power_slot2()
		end
	end	
	if data_2==data_1 then
		data_2=get_random_passive()
	end
 add(screen_powerups,gen_p_up(data_2))
	--passive upgrade
	local data_3=get_random_passive()
	if data_3==data_2 then
		data_3=get_random_passive()
	end
	add(screen_powerups,gen_p_up(data_3))
	i_sect=1
	--reset counter
	p_up_c=0
	p_up_t=0
end

function get_weapons()
	local weapons={}
	if(cloak_state)  add(weapons,1) 
	if(sphere_state) add(weapons,2) 
	if(strike_state) add(weapons,3) 
	if(blade_state) 	add(weapons,4) 
	if(arrow_state)  add(weapons,5) 
	return weapons
end

function get_max_weapons()
	local m_wpn={}
	if(cloak_maxed) add(m_wpn,1) 
	if(sphere_maxed)add(m_wpn,2) 
	if(strike_maxed)add(m_wpn,3) 

	if(blade_maxed) add(m_wpn,4) 
	if(arrow_maxed) add(m_wpn,5) 
	return m_wpn
end

function get_random_passive()
	return passives[ceil(rnd(7))]
end

function obtain_power_slot1()
	--get active weapons
	local weapons=get_weapons()
	local mx_wpns=get_max_weapons()
	--if not weapons available
	--return passive powerup
	if #weapons==#mx_wpns then
		return get_random_passive()
	end
	--you are going too fast
	if p_level>6 and #weapons==1 then
	 return get_random_passive()
	end
	--otherwise randomly pick one
	local _uw={}
	for w in all(weapons) do
	 local bool=true
		for wm in all(mx_wpns) do
		 if w==wm then
		 	bool=false
   end
	 end
	 if bool then
	 	add(_uw,w)
  end
	end
	if #_uw>0 then
		local _w=_uw[ceil(rnd(#_uw))]
		--select next upgrade
		return wpn_level[_w]()
	else
		return get_random_passive()
	end	
end

function get_innactive()
 local iw={}
	if(not cloak_state)  add(iw,1) 
	if(not sphere_state) add(iw,2) 
	if(not strike_state) add(iw,3)
	if(not blade_state)  add(iw,4) 
	if(not arrow_state)  add(iw,5) 
	return iw
end

function obtain_power_slot2()
 --get non active weapons
	inn_wpns=get_innactive()
	local n_iw=#inn_wpns
	--player should recive
	--random new weapon
	if n_iw>2 then
	 --player needs a new weapon
		if p_level>6 and n_iw==4 then
			return 
			 rnd_wpn_unlock(n_iw,
		 	inn_wpns)
		else
			--flip a weighted coin
		 if ceil(rnd(3))>1 then
		 	return 
		  	rnd_wpn_unlock(n_iw,
		 	 inn_wpns)
		 else
			 return get_random_passive()
		 end
		end
	else
  --flip a weighted coin
	 if ceil(rnd(3))>1 then
	 	return obtain_power_slot1()
	 else
		 return get_random_passive()
	 end
	end
end

function rnd_wpn_unlock(n,iw)
	--rng a number among the iw
	local _rn=ceil(rnd(n))
	--get the weapon id
	local _w=iw[_rn]
	--retunr their unlock
	return wpn_unlock[_w]
end

--return table with p_up data
function gen_p_up(_data)
 local data=split(_data,true)
 print(data)
	local _p={
		tp=data[1], --type
		st=data[2], --sub type
		am=data[3], --amount
		tx=data[4]  --text
	}
	return _p
end

--call when activating p_up
function power_up(_p,w,_s)
 if not _s then
  sfx(0,3)
 end
 local _y=60
 if _s then
 	_y=52
 end
 add_popnum(64,_y,_p.tx,15,true)
 if _p.tp==0 then
 	unlock_wpn(wpn_unlock[_p.st])
 else
	 if w then
	  cull_top_p_up(_p.tp)
	 	wpn_p_ups[_p.tp](_p)
	 	return
	 else
	 	pass_p_ups[_p.tp-16](_p.am)
	 end	
	end
end

function unlock_wpn(_tx)
	local _p=gen_p_up(_tx)
	local st=_p.st
	weapon_levels[st]+=1
	if st==1 then
		cloak_state=true
	end
	if st==2 then
		sphere_state=true
	end
	if st==3 then
		strike_state=true
	end
	if st==4 then
		blade_state=true
	end
	if st==5 then
		arrow_state=true
	end
end

----------------------
-- passive powerups --
----------------------

function init_passives()
	--health upgrade
	passives=split(
	[[17,0,20,+20 hp
			18,0,.15,+10% spd
			19,0,.1,+0.1 regen
			20,0,3,+3 armor
			21,0,10,+iframes
			22,0,10,+10% x2 xp
			23,0,2,+2 xp rad]],"\n")
end

function health_p_up(am)
 p_hp+=am
	p_hp_m+=am
end

function speed_p_up(am)
	p_spd+=am
end

function hp_reg_p_up(am)
	p_hp_r+=am
end

function armor_p_up(am)
	p_armor+=am
end

function iframe_p_up(am)
	p_invuln_f+=am
end

function double_xp_p_up(am)
	p_xp_double+=am
end

function radius_xp_p_up(am)
	p_xp_radius+=am
end

-->8
--difficulty management
function init_diffman()
	doom,_enemy_count=0,0
	------dificulty variables
	difficulty,d_counter=0,0
	d_seconds,d_increase=45,1350 --30*45
	------enemy stats
	d_hp,d_dam=8,10
	d_s,d_spd=32,0.4
	------beacons spawner
	old_bx,old_by,summ_counter=0,0,0
	------lightninigs
	lightnings={}
	------boss
	init_boss()
end

function update_diffman()
	--add enemies
 _enemy_count=bss_a and 55 or
 min(80,10+difficulty*8+doom*6)
 if #enemies<_enemy_count then
  add_enemy_r()
 end
 --beacon spawner
 update_summoned()
 update_lightning()
 update_difficulty()
 update_boss()
 --boss
 if ig_time>480 then
 	bss_a=true
 end
end

function update_difficulty()
 d_counter=c_or_r(d_counter,d_increase)
	if d_counter==0 then
		difficulty+=1
		update_d_stats()
	end
end

function update_d_stats()
	d_hp =8+difficulty*3+doom
	d_dam=10+difficulty+doom 
 local _g_diff=difficulty*2+doom
 d_s=_g_diff>21 and 38 or 
 				_g_diff>14 and 36 or 
 				_g_diff> 7 and 34 or 32
 d_spd=min(p_spd-0.4,0.4+(difficulty/20))
end

function add_doom()
	doom+=1
	d_seconds=max(30,45-doom)
	d_increase=30*d_seconds
end

function beacon_death(b)
	old_bx=b.x
	old_by=b.y
	summ_counter=30
end

function update_summoned()
	if summ_counter>0 then
		summ_counter-=1
		if summ_counter%5==1 then
		 local _x,_y=rpd(50-summ_counter,0)
	 	add_enemy(_x,_y)
	 	add_lightning(_x,_y,18)
	 	add_shockwave(_x,_y,8,8)
	 	sfx(05)
		end
	end
end

function update_lightning()
	for l in all(lightnings) do
		--duration
		l.d-=1
		if l.d<0 then
			del(lightnings,l)
		end
		--position
		l.x+=p_sx
		l.y+=p_sy
	end
end

function draw_lightnings()
	for l in all(lightnings) do
		line(l.x,  l.y,l.x  ,-1,8)
		line(l.x-1,l.y,l.x-1,-1,2)
		line(l.x+1,l.y,l.x+1,-1,2)
	end
end

function add_lightning(_x,_y,_d)
	local _l={
	 x=_x,
	 y=_y,
	 d=_d
	}
	add(lightnings,_l)
end
-->8
--boss
function init_boss()
 --active
 bss_a=false
 --boss state
 bss_s,bss_s_c=1,0
 --boss times for each state
 bss_act1,bss_act2,bss_act3=60,300,240
 --boss ai move
 bss_mov,bss_fc=2,0
 --position
 bss_x,bss_y,bss_hp=0,0,8192
	--radius
	bbs_r=8
	--sprite active
	bss_s_a=false
	--sprite number
	bss_spr=44
	--fireballs
	fireballs={}
	--bullet memory
	bss_bm={}
	--referenced position
	b_pos={x=bss_x,y=bss_y}
	bss_ai={boss_ai_s1,boss_ai_s2,boss_ai_s3}
end

function update_boss()	
	if bss_a and bss_hp>0 then	 
	 --movement
	 bss_x+=p_sx
	 bss_y+=p_sy
	 b_pos={x=bss_x,y=bss_y}
	 --machine state
	 boss_state()
		bss_ai[bss_s]()	
	end
	update_fireballs()
	--reduce frame of memories
	for m in all(bss_bm) do
		if (m.f>0) then
			m.f-=1
		else
			del(bss_bm,m)
		end
	end
end

function boss_ai_s1()
	if bss_s_c==1 then
	 bss_x,bss_y=rpd(32,16)
		add_lightning(bss_x,bss_y,8)
	end
	if bss_s_c==8 then
		add_shockwave(bss_x-1,bss_y+8,12,8)
	 bss_s_a=true 
	 add_lightning(bss_x,bss_y,8)
	end
	if bss_s_c==16 then
	 bss_s_a=true 
	 bss_spr=44
	 add_shockwave(bss_x-1,bss_y+8,12,8)
	 add_lightning(bss_x,bss_y,8)
	end
end

function boss_ai_s2() 
	if bss_s_c>=30 then
		if bss_mov==1 then
		 bss_spr=46
			if bss_s_c%6==0 and bss_s_c>60 then
				add_fireball(2,1,3)
				sfx(3,2)
			end
		end
		if bss_mov==2 then
		 bss_spr=46
			if bss_s_c%12==0 and bss_s_c>60 then
				bss_fc+=0.05
				for x=1,6 do
					local _d=x/6+bss_fc
					add_fireball(0.6,2,2,_d)
					sfx(3,2)
				end
			end
		end
	end
end

function boss_ai_s3()
 bss_spr=44
	if bss_s_c==200 then
		add_lightning(bss_x,bss_y,8)
		bss_s_a=false
	end
end

function boss_mem(id)
	--default to take damage
 local take_damage=true	
 --check if enemy has memory 
 if (#bss_bm>0) then
  --check for all memories
  for mem in all(bss_bm) do
   --if we find the id
   --of this bullet in
   --the memories
 	 if mem.id == id then
 	  --dont take damage
 	 	take_damage=false
   end
  end
 end
 return take_damage
end

function boss_damaged(_d,_id,_f)
	if bss_s_a then
		bss_hp-=_d
		sfx(3,2)
		add_popnum(bss_x,bss_y,_d,15)
		local m={
			id=_id,
			f=_f
		}
		add(bss_bm,m)
	end
end

function draw_boss()
 if bss_s_a then
 	spr(bss_spr,bss_x-8,bss_y-8,2,2)
 end	
end

function boss_state()
	bss_s_c+=1
	if bss_s==1 then
		if bss_s_c>bss_act1 then
			bss_s_c=0
			bss_s=2
		end
	end
	if bss_s==2 then
		if bss_s_c>bss_act2 then
			bss_s_c=0
			bss_s=3
		end
	end
	if bss_s==3 then
		if bss_s_c>bss_act3 then
			bss_s_c=0
			bss_s=1
			bss_mov+=1
			if bss_mov>2 then
				bss_mov=1
			end
		end
	end
end

function add_fireball(_s,_t,_r,_d)
	local _f={
	 x=bss_x,
	 y=bss_y,
	 d=0,
	 t=_t,
	 r=_r,
	 dur=30*5,
	 s=_s	 
	}
	if _t==1 then
		_f.d=get_dir(64,64,bss_x,bss_y)
	end
	if _t==2 then
		_f.d=_d
	end
	add(fireballs,_f)
end

function update_fireballs()
	for f in all(fireballs) do
	 player_col(f,ceil(d_dam/2),0)
	 f.dur-=1
	 if f.dur<0 then
	 	del(fireballs,f)
  end
		local _x=p_sx
		local _y=p_sy
		if f.t==1 then
			_x-=cos(f.d)*f.s
			_y-=sin(f.d)*f.s
		end
		if f.t==2 then
		 f.s+=0.01
			_x-=cos(f.d)*f.s
			_y-=sin(f.d)*f.s
		end
		f.x+=_x
		f.y+=_y
	end
end

function draw_fireballs()
	for f in all(fireballs) do
 	circfill(f.x,f.y,f.r+1,0)
		circfill(f.x,f.y,f.r,10)
		circ(f.x,f.y,f.r,8)
	end
end
__gfx__
000000000099490000000000000070000000700000070000000ee00009787890000000c000000000770000000000aaaa000e0000000000007777777700070000
0000000009999990000000000000e7000000e700007e000000ec7e0097878789000f0a000000000088800000000aaaaa00e8e0000000000077777777007e0000
00700700094994900686000000007e7000007e7007e700000ecc77e098787879ac0000f06666666607770000000aaaaa0e888e00000000007777777707e70000
0007700009999990086800000000e7e70000e7e77e7e00000ecccce097878789000800080555655000888000000aaa0ae28888e00e000e00777777777e7e0000
00077000099499900686000000007e7800007e7887e70000ececcece9878787980a00b000656656000077700000a0aaa0e288e00e8eee8e07777777787e70000
0070070009999990000000000000e7500000e750057e0000ec7ee7ce978787890f000f0b06566560000088800700000000e2e0000e888e0077777777057e0000
000000000049940000000000000078000000780000870000ece77ece09787890000c0000055565500000077770007700000e0000e82228e07777777700870000
000000000000000000000000000050000000500000050000ec7ee7ce009999000800b0a006666660000000887007700000000000eeeeeee07777777700050000
09999900099999000999990009999900099999000999990009999900099999000999990009999900000000000000000000000000000000000000000000700000
09989800099898000998980009989800099898000998980009989800099898000998980009989800000000000000000000000000000000000000000007700000
09999900099999000999990009999900099999000999990009999900099999000999990009999900000000000000000000000000000000000000000077707700
09444900094449000944490009444900094449000944490009444900094449000944490009444900000000000000000000000000000000000000000057705770
909a9090909a9090909c9090909c90909098909090989090909b9090909b9090909e9090909e9090000000000000000000000000000000000000000005700770
00999000009990000099900000999000009990000099900000999000009990000099900000999000000000000000000000000000000000000000000000500750
009a9000009a9900009c9000009c99000098900000989900009b9000009b9900009e9000009e9900000000000000000000000000000000000000000007777500
09000900009000000900090000900000090009000090000009000900009000000900090000900000000000000000000000000000000000000000000005555000
000000000000000000b3b0b000b3b0b0004444000044440000b3b30000b3b3000000000000000000000000000000000000000000000000000000000000000000
0b0b0b00000b0b000888888800888888079444400794444003b3b3b003b3b3b00000000000000000000000000000000000000000000000000000000000000000
bbbbbbb00bbbbbb08888858508888585494445454944454503b3b3b003b3b3b00000000000000000000000000000000000000000088880000000000008888000
09995900009595008888888808888888444444444444444403b3535003b353500000000000000000000000000000000000008000888888000000800088888800
09999900009999008888888808888888004444000044440003b3b3b003b3b3b00000000000000000000000000000000000888800888888800088880088888880
09999900009999008888888800888880004444000044440003b3b3b003b3b3b000000000000000000000000000000000088888808888888008888880888888b0
00999000000999000888888000000000004444000044440003b3b3b000b3b3000000000000000000000000000000000088888888888888808888888888888bbb
00090000000090000000000000000000004444000000000000b3b300000000000000000000000000000000000000000088888888888858808888888888885999
000000000000000000b3b0b000b3b0b0004444000044440000b3b30000b3b3000000000000000000000000000000000088888888588888b08888888858888999
0b0b0b00000b0b000888888800888888079444400794444003b3b3b003b3b3b0000000000000000000000000000000008888888888888bbb8888888888888999
bbbbbbb00bbbbbb08888858508888585494445454944454503b3b3b003b3b3b00000000000000000000000000000000088888888888889998888888888888999
09995900009595008888888808888888444444444444444403b3535003b353500000000000000000000000000000000088888888888889998888888888888999
09999900009999008888888808888888064646060646460603b3b3b003b3b3b00000000000000000000000000000000008888888888009990888888888800090
09999900009999008888888800888880666666660666666603b3b3b003b3b3b00000000000000000000000000000000000888888800009990088888880000000
00999000000999000888888000000000606464600064646003b3b3b000b3b3000000000000000000000000000000000000088888800009990008888880000000
00090000000090000000000000000000004444000044440000b3b300000000000000000000000000000000000000000000008888000000900000888800000000
000000000000000009787890097878900000000000000000555666555555555577000000770000000000aaaa0000aaaa00000000000000000000000000000000
07801111111108709787878997878789888880008888800056565556665555558880000088800000000aaaaa000aaaaa00000000000000000000000000000000
08011111111110809878787878787879898987708989800055566656565555550777000007770000000aaaaa000aaaaa00000000000000000000000000000000
00111111111111009787878787878789888880008888800056500556665555500088800000888000000aaa0a000aaa0a00000000000000000000000000000000
01111111111111109878787878787879888887708888800006000556555555000007770000077700000a0aaa000a0aaa00000000000000000000000000000000
01111111111111109787878787878789080800000808000000000556660000000000888000008880070000000700000000000000000000000000000000000000
01111111111111100978787878787890000000000707000000000050550000000000077700000777700077007000770000000000000000000000000000000000
01111111111111100099998787999900007070000707000000000000890000000000008800000088700770007007700000000000000000000000000000000000
011111111111111009787878787878900070700000000000000000089a00000077000007770000000000aaaa0000aaaa00000000000000000000000000000000
011111111111111097878787878787898888807788888000000000089a0000008880000088800000000aaaaa000aaaaa00000000000000000000000000000000
01111111111111109878787878787879898980008989800000000009a00000000777000007770000000aaaaa000aaaaa00000000000000000000000000000000
01111111111111109787878787878789888880778888800000000089a00000000088800000888000000aaa0a000aaa0a00000000000000000000000000000000
00111111111111009878787878787879888880008888800000000089a00000000007770000077700000a0aaa000a0aaa00000000000000000000000000000000
0801111111111080978787899787878908080000080800000000009aa00000000000888000008880070000000700000000000000000000000000000000000000
0780111111110870097878900978789000000000000000000000089aa00000000000077700000777700077007000770000000000000000000000000000000000
0000000000000000009999000099990000000000000000000000089aa00000000000008800000088700770007007700000000000000000000000000000000000
9999999999999999999999999999999999999999999999999999999999999999000000004444444400aaaaa00000080000999900009999900000000000000000
9999999999999999999999999999999999999999999999999999999999999999000000009989899900aaeae00000878000898900009989800787000000000070
9999999999999999999999999999999999999999999999999999999999999999000000004888884477aaaaa00000787000999900779999900878000000007007
9999999999999999999999999999999999999999999999999999999999999999800000009888889900aa99900070070000944900009944400787077778700707
999999999999999999999999999999999999999999999999999999999999999980000000488888440aa6aaaa0787000096666669099a99990000000787800707
9999999999999999999999999999999999999999999999999999999999999999800000009988899977aaaa000878000000666600779999000707077778700707
9999999999999999999999999999999999999999999999999999999999999999800000004448444400a6aa000080000000666600009a99000070070000007007
9999999999998888999999999999999999999999999988889999999999999999000000000000000000a00a000000000000900900009009000707077700000070
99999999998888888988999999999999999999999988888889889999999999990000000000000000000000000000000000000000000000000000000000000000
99999999988800088988899999999999999999999888000889888999999999990000000000000000000000000000000000000000000000000000000000000000
99999999988888000888889999999999999999999888880008888899999999990000000000000000000000000000000000000000000000000000000000000000
999999999088888808888bbb99999999999999999088888808888bbb999999990000000000000000000000000000000000000000000000000000000000000000
999999999000888888888bbb99999999999999999000888888888bbb999999990000000000000000000000000000000000000000000000000000000000000000
999999999880088880888bbbbb999999999999999880088880888bbbbb9999990000000000000000000000000000000000000000000000000000000000000000
999999999888888888888aaabb999999999999999888888888888aaabb9999990000000000000000000000000000000000000000000000000000000000000000
9999999998888808888888aaab9999999999999998888808888888aaab9999990000000000000000000000000000000000000000000000000000000000000000
9999999998888888888888aaaa9999999999999998888888888888aaaa9999990000000000000000000000000000000000000000000000000000000000000000
9999999998888888888888aaaa9999999999999998888888888888aaaa9999990000000000000000000000000000000000000000000000000000000000000000
9999999998888888808888aaaa9999999999999998888888808888aaaa9999990000000000000000000000000000000000000000000000000000000000000000
9999999998888880080888aaaa9999999999999998888880080888aaaa9999990000000000000000000000000000000000000000000000000000000000000000
9999999998888808888089aaaa9999999999999998888808888089aaaa9999990000000000000000000000000000000000000000000000000000000000000000
9999999988888808888099aaaa9999999999999988888808888099aaaa9999990000000000000000000000000000000000000000000000000000000000000000
9999999988880088888999aaaa9999999999999988880088888999aaaa9999990000000000000000000000000000000000000000000000000000000000000000
9999999998880888888999aaaa9999999999999998880888888999aaaa9999990000000000000000000000000000000000000000000000000000000000000000
9999999999888888889999aaaa9999999999999999888888889999aaaa9999990000000000000000000000000000000000000000000000000000000000000000
9999999999988888899999aaaa9999999999999999988888899999aaaa9999990000000000000000000000000000000000000000000000000000000000000000
9999999999988888999999aaaa9999999999999999988888999999aaaa9999990000000000000000000000000000000000000000000000000000000000000000
99999999999988899999999aa999999999999999999988899999999aa99999990000000000000000000000000000000000000000000000000000000000000000
99999999999988999999999aa999999999999999999988999999999aa99999990000000000000000000000000000000000000000000000000000000000000000
999999999999999999999999a9999999999999999999999999999999a99999990000000000000000000000000000000000000000000000000000000000000000
99999999999999999999999999999999999999999999999999999999999999990000000000000000000000000000000000000000000000000000000000000000
99999999999999999999999999999999999999999999999999999999999999990000000000000000000000000000000000000000000000000000000000000000
9999999998888888888888aaaa9999999999999998888888888888aaaa9999990000000000000000000000000000000000000000000000000000000000000000
9999999998888888888888aaaa9999999999999998888888888888aaaa9999990000000000000000000000000000000000000000000000000000000000000000
9999999998888888808888aaaa9999999999999998888888808888aaaa9999990000000000000000000000000000000000000000000000000000000000000000
9999999998888880080888aaaa9999999999999998888880080888aaaa9999990000000000000000000000000000000000000000000000000000000000000000
9999999998888808888089aaaa9999999999999998888808888089aaaa9999990000000000000000000000000000000000000000000000000000000000000000
9999999988888808888099aaaa9999999999999988888808888099aaaa9999990000000000000000000000000000000000000000000000000000000000000000
9999999988880088888999aaaa9999999999999988880088888999aaaa9999990000000000000000000000000000000000000000000000000000000000000000
9999999998880888888999aaaa9999999999999998880888888999aaaa9999990000000000000000000000000000000000000000000000000000000000000000
9999999999888888889999aaaa9999999999999999888888889999aaaa9999990000000000000000000000000000000000000000000000000000000000000000
9999999999988888899999aaaa9999999999999999988888899999aaaa9999990000000000000000000000000000000000000000000000000000000000000000
9999999999988888999999aaaa9999999999999999988888999999aaaa9999990000000000000000000000000000000000000000000000000000000000000000
99999999999988899999999aa999999999999999999988899999999aa99999990000000000000000000000000000000000000000000000000000000000000000
99999999999988999999999aa999999999999999999988999999999aa99999990000000000000000000000000000000000000000000000000000000000000000
999999999999999999999999a9999999999999999999999999999999a99999990000000000000000000000000000000000000000000000000000000000000000
99999999999999999999999999999999999999999999999999999999999999990000000000000000000000000000000000000000000000000000000000000000
99999999999999999999999999999999999999999999999999999999999999990000000000000000000000000000000000000000000000000000000000000000
99999999999999999999999999999999999999999999999999999999999999999999999999999999999999999999999900000000000000000000000000000000
99999999999999999999999999999999999999999999999999999999999999999999999999999999999999999999999900000000000000000000000000000000
99999999999999999999999999999999999999999999999999999999999999999999999999999999999999999999999900000000000000000000000000000000
99999999999999999999999999999999999999999999999999999999999999999999999999999999999999999999999900000000000000000000000000000000
99999999999999999999999999999999999999999999999999999999999999999999999999999999999999999999999900000000000000000000000000000000
99999999999999999999999999999999999999999999999999999999999999999999999999999999999999999999999900000000000000000000000000000000
99999999999999999999999999999999999999999999999999999999999999999999999999999999999999999999999900000000000000000000000000000000
99999999999988889999999999999999999999999999888899999999999999999999999999998888999999999999999900000000000000000000000000000000
99999999998888888988999999999999999999999988888889889999999999999999999999888888898899999999999900000000000000000000000000000000
99999999988800088988899999999999999999999888000889888999999999999999999998880008898889999999999900000000000000000000000000000000
99999999988888000888889999999999999999999888880008888899999999999999999998888800088888999999999900000000000000000000000000000000
999999999088888808888bbb99999999999999999088888808888bbb99999999999999999088888808888bbb9999999900000000000000000000000000000000
999999999000888888888bbb99999999999999999000888888888bbb99999999999999999000888888888bbb9999999900000000000000000000000000000000
999999999880088880888bbbbb999999999999999880088880888bbbbb999999999999999880088880888bbbbb99999900000000000000000000000000000000
999999999888888888888aaabb999999999999999888888888888aaabb999999999999999888888888888aaabb99999900000000000000000000000000000000
9999999998888808888888aaab9999999999999998888808888888aaab9999999999999998888808888888aaab99999900000000000000000000000000000000
9999999998888888888888aaaa9999999999999998888888888888aaaa9999999999999998888888888888aaaa99999900000000000000000000000000000000
9999999998888888888888aaaa9999999999999998888888888888aaaa9999999999999998888888888888aaaa99999900000000000000000000000000000000
9999999998888888808888aaaa9999999999999998888888808888aaaa9999999999999998888888808888aaaa99999900000000000000000000000000000000
9999999998888880080888aaaa9999999999999998888880080888aaaa9999999999999998888880080888aaaa99999900000000000000000000000000000000
9999999998888808888089aaaa9999999999999998888808888089aaaa9999999999999998888808888089aaaa99999900000000000000000000000000000000
9999999988888808888099aaaa9999999999999988888808888099aaaa9999999999999988888808888099aaaa99999900000000000000000000000000000000
9999999988880088888999aaaa9999999999999988880088888999aaaa9999999999999988880088888999aaaa99999900000000000000000000000000000000
9999999998880888888999aaaa9999999999999998880888888999aaaa9999999999999998880888888999aaaa99999900000000000000000000000000000000
9999999999888888889999aaaa9999999999999999888888889999aaaa9999999999999999888888889999aaaa99999900000000000000000000000000000000
9999999999988888899999aaaa9999999999999999988888899999aaaa9999999999999999988888899999aaaa99999900000000000000000000000000000000
9999999999988888999999aaaa9999999999999999988888999999aaaa9999999999999999988888999999aaaa99999900000000000000000000000000000000
99999999999988899999999aa999999999999999999988899999999aa999999999999999999988899999999aa999999900000000000000000000000000000000
99999999999988999999999aa999999999999999999988999999999aa999999999999999999988999999999aa999999900000000000000000000000000000000
999999999999999999999999a9999999999999999999999999999999a9999999999999999999999999999999a999999900000000000000000000000000000000
99999999999999999999999999999999999999999999999999999999999999999999999999999999999999999999999900000000000000000000000000000000
99999999999999999999999999999999999999999999999999999999999999999999999999999999999999999999999900000000000000000000000000000000
__map__
0e0e0e0e0e0e0e0e0e0e0e0e0e0e0e0e0e0e0e0e0e0e0e0e0e00000000000000000000000000000000000000000000000000000000000000000000000000000000000000000000000000000000000000000000000000000000000000000000000000000000000000000000000000000000000000000000000000000000000000
0e0e0e0e0e0e0e0e0e0e0e0e0e0e0e0e0e0e0e0e0e0e0e0e0e00000000000000000000000000000000000000000000000000000000000000000000000000000000000000000000000000000000000000000000000000000000000000000000000000000000000000000000000000000000000000000000000000000000000000
0e0e0e0e0e0e0e0e0e0e0e0e0e0e0e0e0e0e0e0e0e0e0e0e0e00000000000000000000000000000000000000000000000000000000000000000000000000000000000000000000000000000000000000000000000000000000000000000000000000606162000000000000000000000000000000000000000000000000000000
0e0e0e0e0e0e0e0e0e0e0e0e0e0e0e0e0e0e0e0e0e0e0e0e0e00000000000000000000000000000000000000000000000000000000000000000000000000000000000000000000000000000000000000000000000000000000000000000000000000707172737475767700000000000000000000000000000000000000000000
0e0e0e0e0e0e0e0e0e0e0e0e0e0e0e0e0e0e0e0e0e0e0e0e0e00000000000000000000000000000000000000000000000000000000000000000000000000000000000000000000000000000000000000000000000000000000000000000000000000808182838485868700000000000000000000000000000000000000000000
0e0e0e0e0e0e0e0e0e0e0e0e0e0e0e0e0e0e0e0e0e0e0e0e0e00000000000000000000000000000000000000000000000000000000000000000000000000000000000000000000000000000000000000000000000000000000000000000000000000909192939495969700000000000000000000000000000000000000000000
0e0e0e0e0e0e0e0e0e0e0e0e0e0e0e0e0e0e0e0e0e0e0e0e0e00000000000000000000000000000000000000000000000000000000000000000000000000000000000000000000000000000000000000000000000000000000000000000000000000a0a1a2a3a4a5a6a700000000000000000000000000000000000000000000
0e0e0e0e0e0e0e0e0e0e0e0e0e0e0e0e0e0e0e0e0e0e0e0e0e000000000000000000000000000000000000000000000000000000000000000000000000000000000000000000000000000000000000000000000000000000000000000000000000000000b2b3b4b5b6b700000000000000000000000000000000000000000000
0e0e0e0e0e0e0e0e0e0e0e0e0e0e0e0e0e0e0e0e0e0e0e0e0e000000000000000000000000000000000000000000000000000000000000000000000000000000000000000000000000000000000000000000000000000000000000000000000000000000c2c3c4c5c6c7c8c9cacb000000000000000000000000000000000000
0e0e0e0e0e0e0e0e0e0e0e0e0e0e0e0e0e0e0e0e0e0e0e0e0e000000000000000000000000000000000000000000000000000000000000000000000000000000000000000000000000000000000000000000000000000000000000000000000000000000d2d3d4d5d6d7d8d9dadb000000000000000000000000000000000000
0e0e0e0e0e0e0e0e0e0e0e0e0e0e0e0e0e0e0e0e0e0e0e0e0e000000000000000000000000000000000000000000000000000000000000000000000000000000000000000000000000000000000000000000000000000000000000000000000000000000e2e3e4e500e7e8000000000000000000000000000000000000000000
0e0e0e0e0e0e0e0e0e0e0e0e0e0e0e0e0e0e0e0e0e0e0e0e0e00000000000000000000000000000000000000000000000000000000000000000000000000000000000000000000000000000000000000000000000000000000000000000000000000000000000000000000000000000000000000000000000000000000000000
0e0e0e0e0e0e0e0e0e0e0e0e0e0e0e0e0e0e0e0e0e0e0e0e0e00000000000000000000000000000000000000000000000000000000000000000000000000000000000000000000000000000000000000000000000000000000000000000000000000000000040000000005000000000000000000000000000000000000000000
0e0e0e0e0e0e0e0e0e0e0e0e0e0e0e0e0e0e0e0e0e0e0e0e0e00000000000000000000000000000000000000000000000000000000000000000000000000000000000000000000000000000000000000000000000000000000000000000000000000000000000000000000000000000000000000000000000000000000000000
0e0e0e0e0e0e0e0e0e0e0e0e0e0e0e0e0e0e0e0e0e0e0e0e0e00000000000000000000000000000000000000000000000000000000000000000000000000000000000000000000000000000000000000000000000000000000000000000000000000000000000000000000000000676800000000000000000000000000000000
0e0e0e0e0e0e0e0e0e0e0e0e0e0e0e0e0e0e0e0e0e0e0e0e0e00000000000000000000000000000000000000000000000000000000000000000000000000000000000000000000000000000000000000000000000000000000000000000000000000000000000000000000000000000000000000000000000000000000000000
0e0e0e0e0e0e0e0e0e0e0e0e0e0e0e0e0e0e0e0e0e0e0e0e0e00000000000000000000000000000000000000000000000000000000000000000000000000000000000000000000000000000000000000000000000000000000000000000000000000000000000000000000000000000000000000000000000000000000000000
